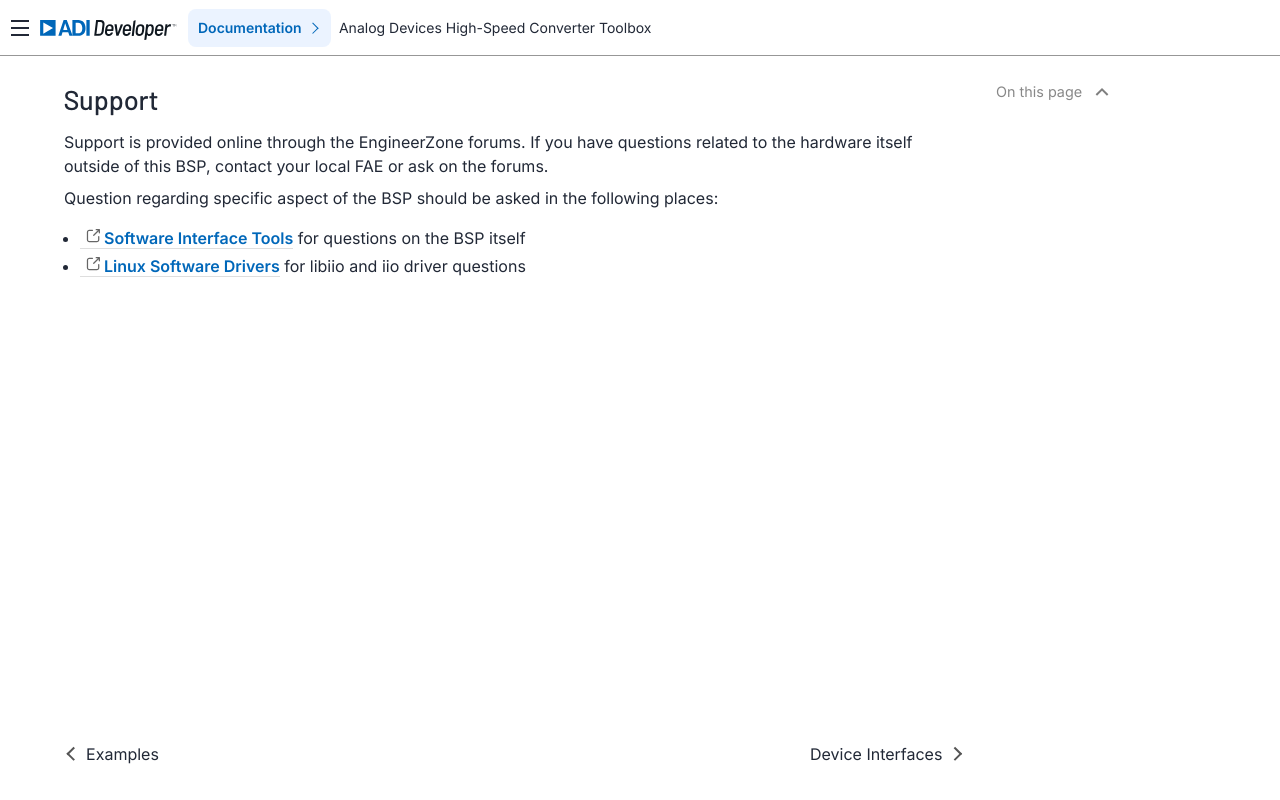

repository: analogdevicesinc/HighSpeedConverterToolbox · page: master/support.html · generator: sphinx


# Support

Support is provided online through the EngineerZone forums. If you have questions related to the hardware itself outside of this BSP, contact your local FAE or ask on the forums.

Question regarding specific aspect of the BSP should be asked in the following places:

- [**Software Interface Tools**](https://ez.analog.com/sw-interface-tools/f/q-a) for questions on the BSP itself
- [**Linux Software Drivers**](https://ez.analog.com/linux-software-drivers/f/q-a) for libiio and iio driver questions
